10-way image classification set "dataset" from GitHub (rehafj/CMPM_Project3); label vocabulary: colorless, darkness, dragon, fighting, fire, grass, lightning, metal, psychic, water.

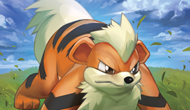
Label: fire

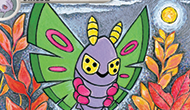
Label: psychic

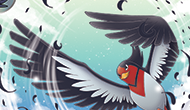
Label: colorless

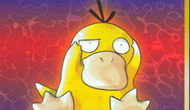
Label: water

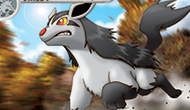
Label: psychic

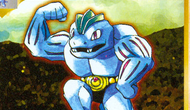
Label: fighting
